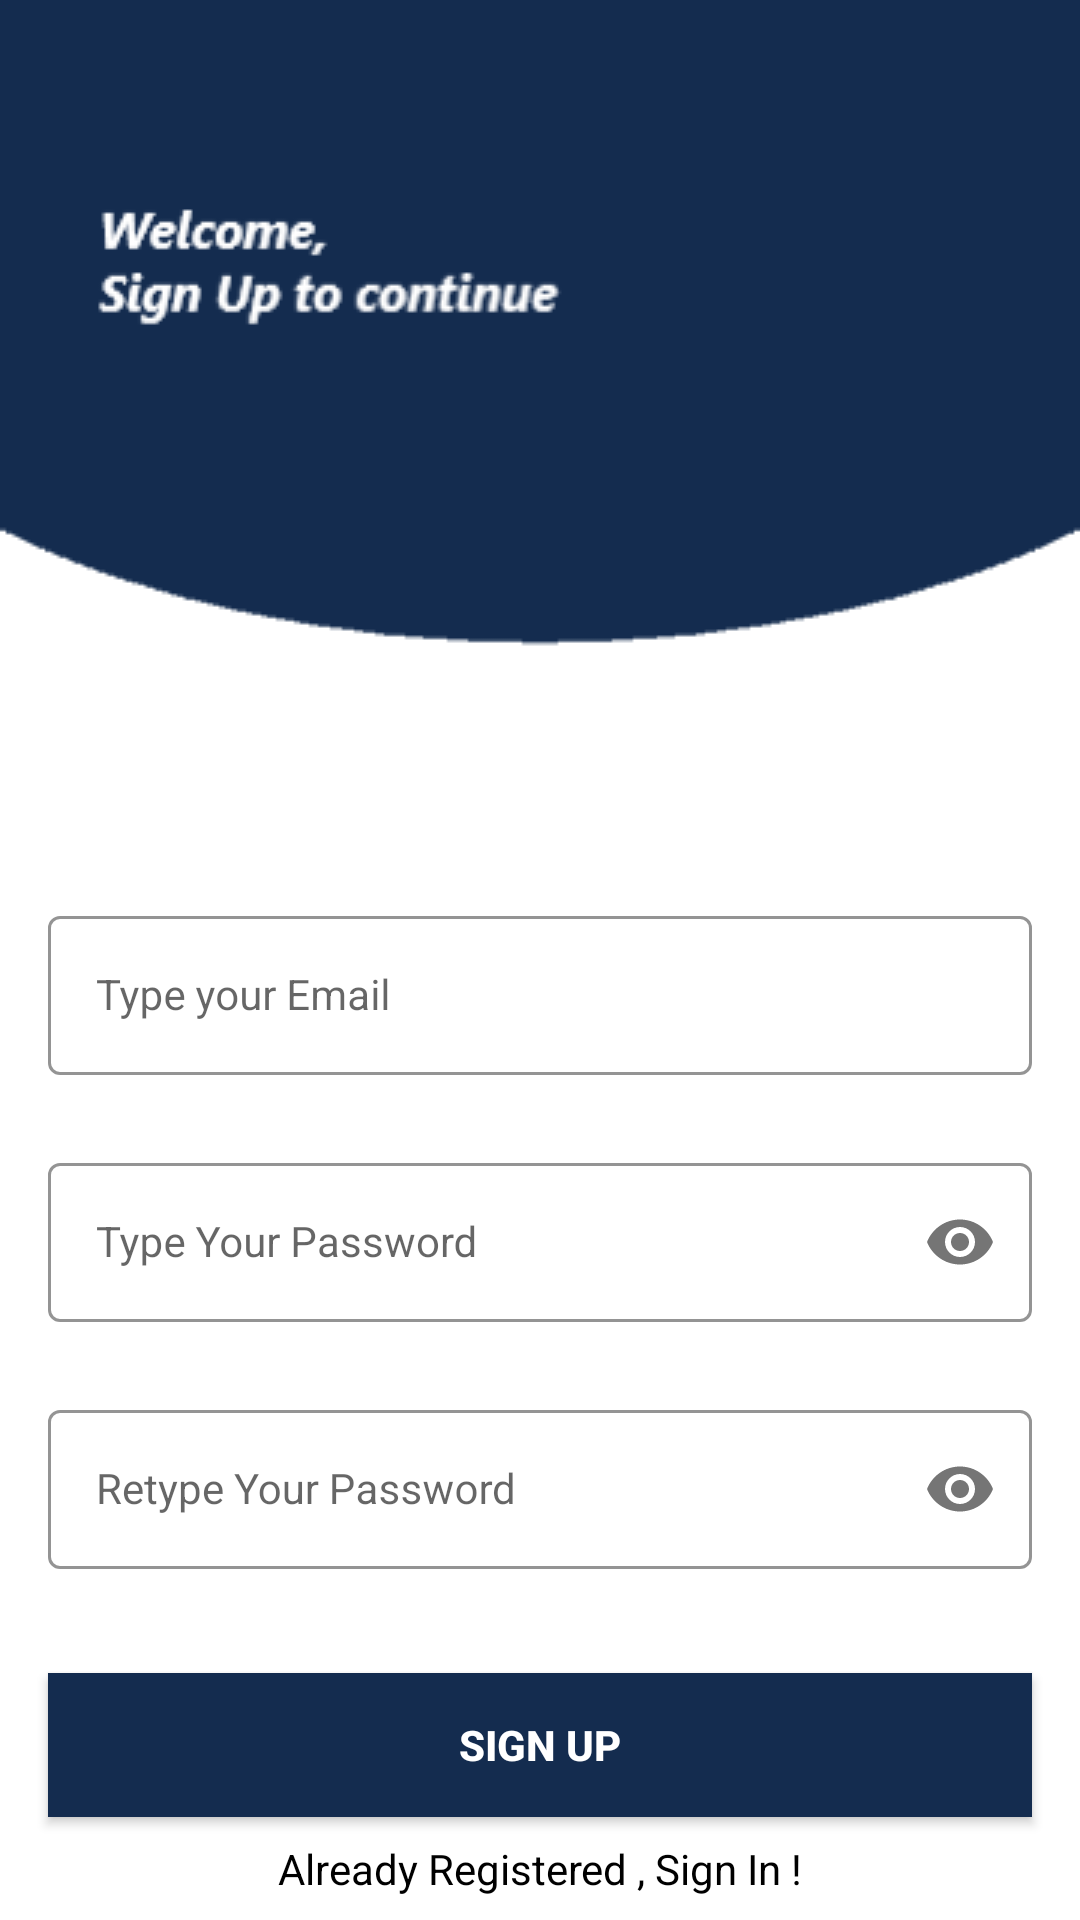

Produce the Android XML layout that renders to this screen, including the resource entries it uses.
<!-- AndroidManifest.xml: application theme Theme.RealityAugmentedusthb -->
<!-- res/layout/activity_sign_up.xml -->
<?xml version="1.0" encoding="utf-8"?>
<androidx.constraintlayout.widget.ConstraintLayout xmlns:android="http://schemas.android.com/apk/res/android"
xmlns:app="http://schemas.android.com/apk/res-auto"
xmlns:tools="http://schemas.android.com/tools"
android:layout_width="match_parent"
android:layout_height="match_parent"
android:background="@drawable/signup_screen"
tools:context=".SignUpActivity">




<com.google.android.material.textfield.TextInputLayout
android:id="@+id/emailLayout"
style="@style/LoginTextInputOuterFieldStyle"
android:layout_width="match_parent"
android:layout_height="wrap_content"
android:layout_marginHorizontal="16dp"
android:layout_marginTop="300dp"
app:boxStrokeColor="@color/blue"
app:hintTextColor="@color/blue"
app:layout_constraintEnd_toEndOf="parent"
app:layout_constraintHorizontal_bias="0.5"
app:layout_constraintStart_toStartOf="parent"
app:layout_constraintTop_toTopOf="parent">

<com.google.android.material.textfield.TextInputEditText
    android:id="@+id/emailEt"
    style="@style/LoginTextInputInnerFieldStyle"
    android:layout_width="match_parent"
    android:layout_height="wrap_content"
    android:hint="Type your Email"
    android:inputType="textEmailAddress" />
</com.google.android.material.textfield.TextInputLayout>

<com.google.android.material.textfield.TextInputLayout
android:id="@+id/passwordLayout"
style="@style/LoginTextInputOuterFieldStyle"
android:layout_width="match_parent"
android:layout_height="wrap_content"
android:layout_marginHorizontal="16dp"
android:layout_marginTop="24dp"
app:boxStrokeColor="@color/blue"
app:hintTextColor="@color/blue"
app:layout_constraintEnd_toEndOf="parent"
app:layout_constraintHorizontal_bias="0.5"
app:layout_constraintStart_toStartOf="parent"
app:layout_constraintTop_toBottomOf="@id/emailLayout"
app:passwordToggleEnabled="true">

<com.google.android.material.textfield.TextInputEditText
    android:id="@+id/passET"
    style="@style/LoginTextInputInnerFieldStyle"
    android:layout_width="match_parent"
    android:layout_height="wrap_content"
    android:hint="Type Your Password"
    android:inputType="textPassword" />
</com.google.android.material.textfield.TextInputLayout>

<com.google.android.material.textfield.TextInputLayout
android:id="@+id/confirmPasswordLayout"
style="@style/LoginTextInputOuterFieldStyle"
android:layout_width="match_parent"
android:layout_height="wrap_content"
android:layout_marginHorizontal="16dp"
android:layout_marginTop="24dp"
app:boxStrokeColor="@color/blue"
app:hintTextColor="@color/blue"
app:layout_constraintEnd_toEndOf="parent"
app:layout_constraintHorizontal_bias="0.5"
app:layout_constraintStart_toStartOf="parent"
app:layout_constraintTop_toBottomOf="@id/passwordLayout"
app:passwordToggleEnabled="true">

<com.google.android.material.textfield.TextInputEditText
    android:id="@+id/confirmPassEt"
    style="@style/LoginTextInputInnerFieldStyle"
    android:layout_width="match_parent"
    android:layout_height="wrap_content"
    android:hint="Retype Your Password"
    android:inputType="textPassword" />
</com.google.android.material.textfield.TextInputLayout>

<androidx.appcompat.widget.AppCompatButton
android:id="@+id/button"
android:layout_width="0dp"
android:layout_height="wrap_content"
android:layout_marginHorizontal="16dp"
android:background="@color/blue"
android:text="Sign Up"
android:textColor="@color/white"
android:textStyle="bold"
app:layout_constraintBottom_toBottomOf="parent"
app:layout_constraintEnd_toEndOf="parent"
app:layout_constraintHorizontal_bias="0.5"
app:layout_constraintStart_toStartOf="parent"
app:layout_constraintTop_toBottomOf="@+id/confirmPasswordLayout" />
<TextView
android:id="@+id/textView"
android:layout_width="wrap_content"
android:layout_height="wrap_content"
android:textColor="@color/black"
android:text="Already Registered , Sign In !"
app:layout_constraintBottom_toBottomOf="parent"
app:layout_constraintEnd_toEndOf="parent"
app:layout_constraintHorizontal_bias="0.5"
app:layout_constraintStart_toStartOf="parent"
app:layout_constraintTop_toBottomOf="@+id/button" />
    </androidx.constraintlayout.widget.ConstraintLayout>
<!-- resources referenced by this layout -->
<resources>
  <color name="black">#FF000000</color>
  <color name="blue">#142c4f</color>
  <color name="white">#FFFFFFFF</color>
  <!-- drawable signup_screen: png bitmap (drawable-v24, 9161 bytes) -->
  <style name="LoginTextInputInnerFieldStyle" parent="Widget.MaterialComponents.TextInputLayout.OutlinedBox">
          <item name="android:layout_width">match_parent</item>
          <item name="android:layout_height">wrap_content</item>
          <item name="android:textColor">@color/black</item>
          <item name="android:textColorHint">@color/black</item>
          <item name="android:maxLines">1</item>
          <item name="android:textSize">14sp</item>
          <item name="android:singleLine">true</item>
      </style>
  <style name="LoginTextInputOuterFieldStyle" parent="Widget.MaterialComponents.TextInputLayout.OutlinedBox">
          <item name="android:layout_width">match_parent</item>
          <item name="android:layout_height">wrap_content</item>
          <item name="android:layout_marginTop">15dp</item>
          <item name="android:layout_marginBottom">15dp</item>
      </style>
  <style name="Theme.RealityAugmentedusthb" parent="Theme.MaterialComponents.DayNight.NoActionBar">
          
          <item name="colorPrimary">@color/purple_500</item>
          <item name="colorPrimaryVariant">@color/purple_700</item>
          <item name="colorOnPrimary">@color/white</item>
          
          <item name="colorSecondary">@color/teal_200</item>
          <item name="colorSecondaryVariant">@color/teal_700</item>
          <item name="colorOnSecondary">@color/black</item>
          
          <item name="android:statusBarColor" tools:targetApi="l">?attr/colorPrimaryVariant</item>
          
      </style>
  <color name="purple_500">#FF6200EE</color>
  <color name="purple_700">#FF3700B3</color>
  <color name="teal_200">#FF03DAC5</color>
  <color name="teal_700">#FF018786</color>
</resources>
